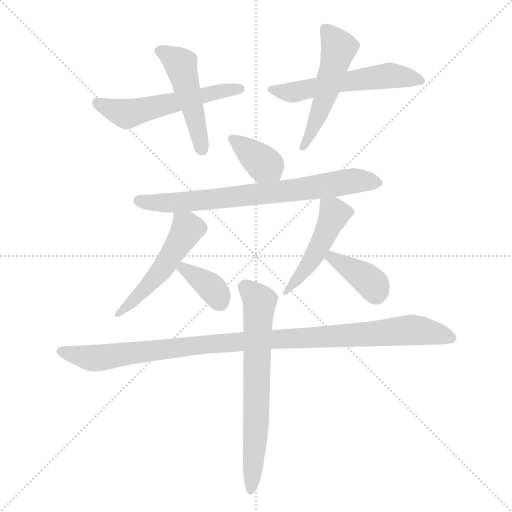
t = 0.00 s
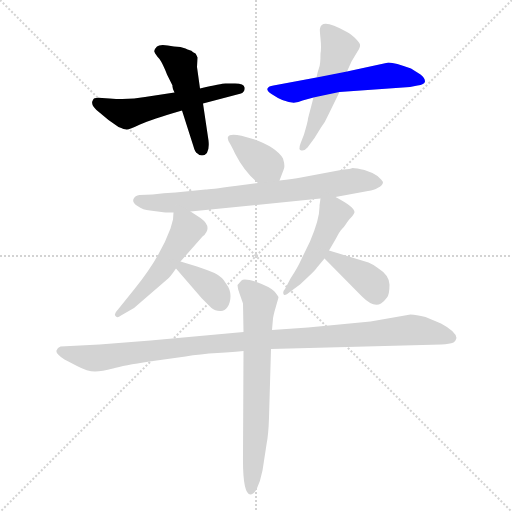
t = 1.74 s
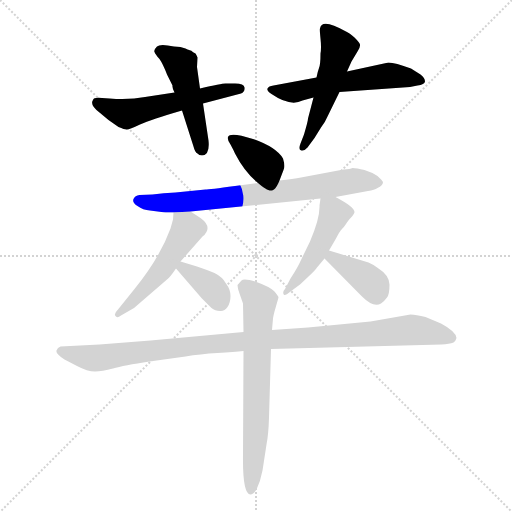
t = 3.49 s
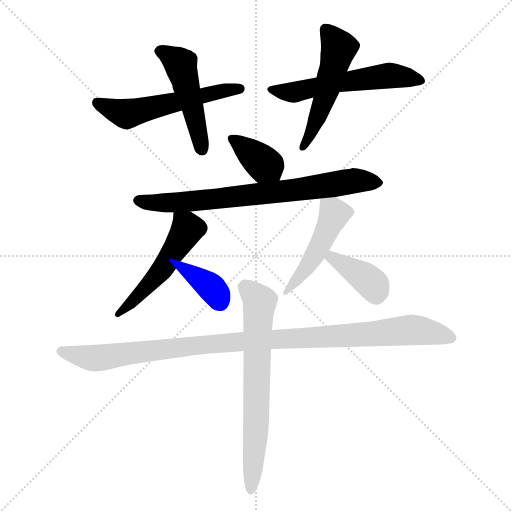
t = 5.23 s
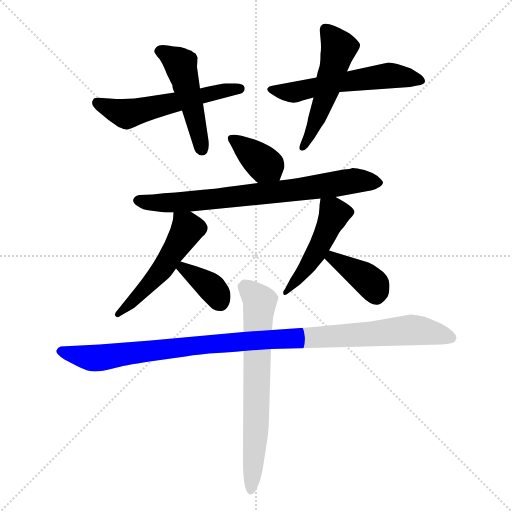
t = 6.97 s
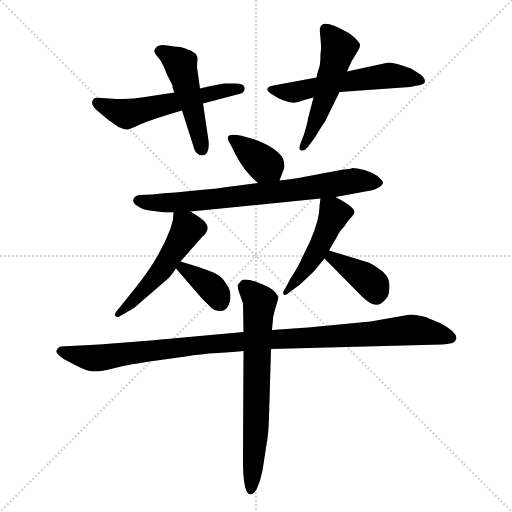
t = 8.72 s

The animated SVG that drew these frames (rendered in a browser with its animation timeline set to each time). Animation: 12 CSS @keyframes rules; one cycle of 8.72 s.

<svg version="1.1" viewBox="0 0 1024 1024" xmlns="http://www.w3.org/2000/svg">
  <g stroke="lightgray" stroke-dasharray="1,1" stroke-width="1" transform="scale(4, 4)">
    <line x1="0" y1="0" x2="256" y2="256"></line>
    <line x1="256" y1="0" x2="0" y2="256"></line>
    <line x1="128" y1="0" x2="128" y2="256"></line>
    <line x1="0" y1="128" x2="256" y2="128"></line>
  </g>
<g transform="scale(1, -1) translate(0, -855)">
   <style type="text/css">
    @keyframes keyframes0 {
      from {
       stroke: blue;
       stroke-dashoffset: 551;
       stroke-width: 128;
       }
       64% {
       animation-timing-function: step-end;
       stroke: blue;
       stroke-dashoffset: 0;
       stroke-width: 128;
       }
       to {
       stroke: black;
       stroke-width: 1024;
       }
       }
       #make-me-a-hanzi-animation-0 {
         animation: keyframes0 0.698405s both;
         animation-delay: 0.000000s;
         animation-timing-function: linear;
       }
    @keyframes keyframes1 {
      from {
       stroke: blue;
       stroke-dashoffset: 481;
       stroke-width: 128;
       }
       61% {
       animation-timing-function: step-end;
       stroke: blue;
       stroke-dashoffset: 0;
       stroke-width: 128;
       }
       to {
       stroke: black;
       stroke-width: 1024;
       }
       }
       #make-me-a-hanzi-animation-1 {
         animation: keyframes1 0.641439s both;
         animation-delay: 0.698405s;
         animation-timing-function: linear;
       }
    @keyframes keyframes2 {
      from {
       stroke: blue;
       stroke-dashoffset: 559;
       stroke-width: 128;
       }
       65% {
       animation-timing-function: step-end;
       stroke: blue;
       stroke-dashoffset: 0;
       stroke-width: 128;
       }
       to {
       stroke: black;
       stroke-width: 1024;
       }
       }
       #make-me-a-hanzi-animation-2 {
         animation: keyframes2 0.704915s both;
         animation-delay: 1.339844s;
         animation-timing-function: linear;
       }
    @keyframes keyframes3 {
      from {
       stroke: blue;
       stroke-dashoffset: 513;
       stroke-width: 128;
       }
       63% {
       animation-timing-function: step-end;
       stroke: blue;
       stroke-dashoffset: 0;
       stroke-width: 128;
       }
       to {
       stroke: black;
       stroke-width: 1024;
       }
       }
       #make-me-a-hanzi-animation-3 {
         animation: keyframes3 0.667480s both;
         animation-delay: 2.044759s;
         animation-timing-function: linear;
       }
    @keyframes keyframes4 {
      from {
       stroke: blue;
       stroke-dashoffset: 370;
       stroke-width: 128;
       }
       55% {
       animation-timing-function: step-end;
       stroke: blue;
       stroke-dashoffset: 0;
       stroke-width: 128;
       }
       to {
       stroke: black;
       stroke-width: 1024;
       }
       }
       #make-me-a-hanzi-animation-4 {
         animation: keyframes4 0.551107s both;
         animation-delay: 2.712240s;
         animation-timing-function: linear;
       }
    @keyframes keyframes5 {
      from {
       stroke: blue;
       stroke-dashoffset: 740;
       stroke-width: 128;
       }
       71% {
       animation-timing-function: step-end;
       stroke: blue;
       stroke-dashoffset: 0;
       stroke-width: 128;
       }
       to {
       stroke: black;
       stroke-width: 1024;
       }
       }
       #make-me-a-hanzi-animation-5 {
         animation: keyframes5 0.852214s both;
         animation-delay: 3.263346s;
         animation-timing-function: linear;
       }
    @keyframes keyframes6 {
      from {
       stroke: blue;
       stroke-dashoffset: 508;
       stroke-width: 128;
       }
       62% {
       animation-timing-function: step-end;
       stroke: blue;
       stroke-dashoffset: 0;
       stroke-width: 128;
       }
       to {
       stroke: black;
       stroke-width: 1024;
       }
       }
       #make-me-a-hanzi-animation-6 {
         animation: keyframes6 0.663411s both;
         animation-delay: 4.115560s;
         animation-timing-function: linear;
       }
    @keyframes keyframes7 {
      from {
       stroke: blue;
       stroke-dashoffset: 368;
       stroke-width: 128;
       }
       55% {
       animation-timing-function: step-end;
       stroke: blue;
       stroke-dashoffset: 0;
       stroke-width: 128;
       }
       to {
       stroke: black;
       stroke-width: 1024;
       }
       }
       #make-me-a-hanzi-animation-7 {
         animation: keyframes7 0.549479s both;
         animation-delay: 4.778971s;
         animation-timing-function: linear;
       }
    @keyframes keyframes8 {
      from {
       stroke: blue;
       stroke-dashoffset: 472;
       stroke-width: 128;
       }
       61% {
       animation-timing-function: step-end;
       stroke: blue;
       stroke-dashoffset: 0;
       stroke-width: 128;
       }
       to {
       stroke: black;
       stroke-width: 1024;
       }
       }
       #make-me-a-hanzi-animation-8 {
         animation: keyframes8 0.634115s both;
         animation-delay: 5.328451s;
         animation-timing-function: linear;
       }
    @keyframes keyframes9 {
      from {
       stroke: blue;
       stroke-dashoffset: 382;
       stroke-width: 128;
       }
       55% {
       animation-timing-function: step-end;
       stroke: blue;
       stroke-dashoffset: 0;
       stroke-width: 128;
       }
       to {
       stroke: black;
       stroke-width: 1024;
       }
       }
       #make-me-a-hanzi-animation-9 {
         animation: keyframes9 0.560872s both;
         animation-delay: 5.962565s;
         animation-timing-function: linear;
       }
    @keyframes keyframes10 {
      from {
       stroke: blue;
       stroke-dashoffset: 1041;
       stroke-width: 128;
       }
       77% {
       animation-timing-function: step-end;
       stroke: blue;
       stroke-dashoffset: 0;
       stroke-width: 128;
       }
       to {
       stroke: black;
       stroke-width: 1024;
       }
       }
       #make-me-a-hanzi-animation-10 {
         animation: keyframes10 1.097168s both;
         animation-delay: 6.523438s;
         animation-timing-function: linear;
       }
    @keyframes keyframes11 {
      from {
       stroke: blue;
       stroke-dashoffset: 677;
       stroke-width: 128;
       }
       69% {
       animation-timing-function: step-end;
       stroke: blue;
       stroke-dashoffset: 0;
       stroke-width: 128;
       }
       to {
       stroke: black;
       stroke-width: 1024;
       }
       }
       #make-me-a-hanzi-animation-11 {
         animation: keyframes11 0.800944s both;
         animation-delay: 7.620605s;
         animation-timing-function: linear;
       }
</style>
<path d="M 219.0 658.0 L 204.0 659.0 Q 187.0 661.0 186.0 655.0 Q 179.0 645.0 199.0 630.0 L 217.0 615.0 L 237.0 601.0 Q 249.0 596.0 253.0 596.0 Q 257.0 595.0 280.0 606.0 Q 302.0 616.0 364.0 634.0 L 406.0 648.0 L 482.0 668.0 Q 490.0 671.0 489.0 680.0 Q 488.0 689.0 466.0 688.0 L 451.0 688.0 Q 443.0 688.0 400.0 678.0 L 349.0 670.0 L 290.0 661.0 Q 259.0 655.0 219.0 658.0 Z" fill="lightgray"></path> 
<path d="M 364.0 634.0 L 387.0 562.0 Q 390.0 550.0 395.0 548.0 Q 398.0 544.0 404.0 544.0 Q 420.0 545.0 417.0 574.0 L 406.0 648.0 L 400.0 678.0 L 394.0 721.0 L 395.0 740.0 Q 393.0 745.0 391.0 748.0 Q 386.0 750.0 382.0 754.0 Q 380.0 754.0 371.0 758.0 Q 362.0 762.0 348.0 762.0 Q 320.0 768.0 314.0 762.0 Q 307.0 755.0 309.0 751.0 Q 311.0 746.0 319.0 737.0 Q 326.0 727.0 334.0 706.0 L 345.0 684.0 Q 344.0 680.0 349.0 670.0 L 364.0 634.0 Z" fill="lightgray"></path> 
<path d="M 633.0 700.0 L 547.0 684.0 Q 537.0 683.0 535.0 678.0 Q 533.0 673.0 543.0 667.0 Q 581.0 641.0 605.0 654.0 L 627.0 660.0 L 679.0 671.0 L 820.0 681.0 L 835.0 684.0 Q 849.0 686.0 850.0 692.0 Q 850.0 699.0 841.0 706.0 L 822.0 718.0 Q 790.0 730.0 777.0 730.0 L 694.0 712.0 L 633.0 700.0 Z" fill="lightgray"></path> 
<path d="M 641.0 748.0 Q 641.0 726.0 638.0 719.0 Q 635.0 711.0 633.0 700.0 L 627.0 660.0 L 616.0 618.0 Q 616.0 613.0 608.0 586.0 L 601.0 568.0 Q 596.0 555.0 603.0 554.0 Q 609.0 553.0 615.0 560.0 L 629.0 579.0 L 642.0 600.0 Q 650.0 610.0 656.0 624.0 L 679.0 671.0 L 694.0 712.0 L 703.0 732.0 L 715.0 752.0 Q 721.0 761.0 720.0 766.0 Q 719.0 770.0 709.0 780.0 Q 699.0 789.0 692.0 792.0 Q 643.0 820.0 640.0 798.0 Q 639.0 797.0 641.0 778.0 Q 643.0 759.0 641.0 748.0 Z" fill="lightgray"></path> 
<path d="M 559.0 494.0 L 567.0 515.0 Q 571.0 522.0 566.0 538.0 Q 552.0 561.0 506.0 577.0 Q 460.0 592.0 456.0 581.0 Q 454.0 576.0 461.0 566.0 Q 467.0 555.0 470.0 548.0 Q 489.0 511.0 516.0 489.0 C 539.0 470.0 548.0 466.0 559.0 494.0 Z" fill="lightgray"></path> 
<path d="M 381.0 432.0 L 641.0 458.0 L 671.0 461.0 L 736.0 473.0 Q 749.0 475.0 755.0 479.0 Q 766.0 484.0 766.0 491.0 Q 764.0 495.0 755.0 503.0 Q 745.0 510.0 729.0 515.0 Q 713.0 519.0 705.0 519.0 Q 701.0 517.0 687.0 516.0 L 602.0 500.0 Q 587.0 497.0 559.0 494.0 L 516.0 489.0 L 470.0 483.0 Q 418.0 476.0 411.0 476.0 L 351.0 470.0 Q 327.0 469.0 305.0 466.0 L 279.0 465.0 Q 270.0 464.0 267.0 457.0 Q 264.0 450.0 275.0 443.0 Q 286.0 435.0 300.0 434.0 L 323.0 431.0 Q 328.0 430.0 347.0 430.0 L 381.0 432.0 Z" fill="lightgray"></path> 
<path d="M 346.0 416.0 L 341.0 398.0 Q 320.0 340.0 269.0 277.0 L 236.0 236.0 Q 227.0 227.0 231.0 223.0 Q 234.0 218.0 242.0 224.0 L 268.0 239.0 L 334.0 296.0 Q 339.0 299.0 352.0 318.0 L 361.0 332.0 L 405.0 382.0 Q 427.0 400.0 401.0 419.0 L 381.0 432.0 C 356.0 448.0 349.0 453.0 347.0 430.0 L 346.0 416.0 Z" fill="lightgray"></path> 
<path d="M 352.0 318.0 L 403.0 259.0 L 423.0 239.0 Q 430.0 233.0 440.0 233.0 Q 449.0 232.0 455.0 241.0 Q 461.0 250.0 461.0 263.0 Q 461.0 276.0 452.0 288.0 Q 445.0 301.0 429.0 309.0 Q 412.0 316.0 394.0 322.0 L 361.0 332.0 C 332.0 341.0 332.0 341.0 352.0 318.0 Z" fill="lightgray"></path> 
<path d="M 641.0 458.0 L 639.0 444.0 Q 640.0 419.0 620.0 372.0 L 603.0 337.0 Q 595.0 319.0 581.0 298.0 L 570.0 277.0 Q 565.0 272.0 567.0 267.0 Q 568.0 261.0 581.0 272.0 L 600.0 286.0 L 617.0 302.0 Q 632.0 316.0 634.0 320.0 L 649.0 338.0 L 658.0 354.0 L 672.0 378.0 Q 679.0 392.0 684.0 397.0 Q 688.0 401.0 692.0 407.0 Q 695.0 413.0 704.0 422.0 Q 709.0 429.0 709.0 431.0 Q 709.0 441.0 671.0 461.0 C 645.0 475.0 644.0 476.0 641.0 458.0 Z" fill="lightgray"></path> 
<path d="M 649.0 338.0 L 724.0 262.0 Q 747.0 239.0 762.0 248.0 Q 769.0 253.0 774.0 260.0 Q 779.0 266.0 779.0 286.0 Q 778.0 305.0 757.0 318.0 Q 747.0 326.0 737.0 330.0 L 658.0 354.0 C 629.0 363.0 628.0 359.0 649.0 338.0 Z" fill="lightgray"></path> 
<path d="M 487.0 191.0 L 301.0 174.0 L 199.0 166.0 L 121.0 162.0 Q 115.0 160.0 113.0 154.0 Q 111.0 148.0 129.0 136.0 L 154.0 123.0 Q 175.0 112.0 190.0 112.0 Q 204.0 112.0 226.0 118.0 Q 247.0 124.0 299.0 132.0 L 371.0 142.0 Q 400.0 147.0 435.0 149.0 Q 469.0 151.0 487.0 153.0 L 542.0 157.0 L 883.0 166.0 Q 899.0 167.0 907.0 170.0 Q 911.0 172.0 913.0 179.0 Q 912.0 192.0 882.0 208.0 L 851.0 221.0 Q 832.0 226.0 821.0 226.0 L 741.0 212.0 L 616.0 200.0 L 544.0 195.0 L 487.0 191.0 Z" fill="lightgray"></path> 
<path d="M 549.0 232.0 L 557.0 260.0 Q 557.0 263.0 548.0 273.0 Q 538.0 282.0 513.0 291.0 Q 488.0 299.0 483.0 294.0 L 475.0 285.0 Q 475.0 279.0 479.0 268.0 L 486.0 248.0 L 487.0 191.0 L 487.0 153.0 L 486.0 -55.0 Q 485.0 -134.0 501.0 -134.0 Q 506.0 -134.0 513.0 -124.0 Q 521.0 -107.0 525.0 -86.0 L 533.0 -34.0 Q 537.0 -14.0 538.0 20.0 L 542.0 157.0 L 544.0 195.0 L 546.0 218.0 Q 546.0 220.0 549.0 232.0 Z" fill="lightgray"></path> 
      <clipPath id="make-me-a-hanzi-clip-0">
      <path d="M 219.0 658.0 L 204.0 659.0 Q 187.0 661.0 186.0 655.0 Q 179.0 645.0 199.0 630.0 L 217.0 615.0 L 237.0 601.0 Q 249.0 596.0 253.0 596.0 Q 257.0 595.0 280.0 606.0 Q 302.0 616.0 364.0 634.0 L 406.0 648.0 L 482.0 668.0 Q 490.0 671.0 489.0 680.0 Q 488.0 689.0 466.0 688.0 L 451.0 688.0 Q 443.0 688.0 400.0 678.0 L 349.0 670.0 L 290.0 661.0 Q 259.0 655.0 219.0 658.0 Z" fill="lightgray"></path>
      </clipPath>
      <path clip-path="url(#make-me-a-hanzi-clip-0)" d="M 195.0 649.0 L 252.0 627.0 L 413.0 667.0 L 480.0 677.0 " fill="none" id="make-me-a-hanzi-animation-0" stroke-dasharray="423 846" stroke-linecap="round"></path>

      <clipPath id="make-me-a-hanzi-clip-1">
      <path d="M 364.0 634.0 L 387.0 562.0 Q 390.0 550.0 395.0 548.0 Q 398.0 544.0 404.0 544.0 Q 420.0 545.0 417.0 574.0 L 406.0 648.0 L 400.0 678.0 L 394.0 721.0 L 395.0 740.0 Q 393.0 745.0 391.0 748.0 Q 386.0 750.0 382.0 754.0 Q 380.0 754.0 371.0 758.0 Q 362.0 762.0 348.0 762.0 Q 320.0 768.0 314.0 762.0 Q 307.0 755.0 309.0 751.0 Q 311.0 746.0 319.0 737.0 Q 326.0 727.0 334.0 706.0 L 345.0 684.0 Q 344.0 680.0 349.0 670.0 L 364.0 634.0 Z" fill="lightgray"></path>
      </clipPath>
      <path clip-path="url(#make-me-a-hanzi-clip-1)" d="M 319.0 753.0 L 361.0 725.0 L 404.0 556.0 " fill="none" id="make-me-a-hanzi-animation-1" stroke-dasharray="353 706" stroke-linecap="round"></path>

      <clipPath id="make-me-a-hanzi-clip-2">
      <path d="M 633.0 700.0 L 547.0 684.0 Q 537.0 683.0 535.0 678.0 Q 533.0 673.0 543.0 667.0 Q 581.0 641.0 605.0 654.0 L 627.0 660.0 L 679.0 671.0 L 820.0 681.0 L 835.0 684.0 Q 849.0 686.0 850.0 692.0 Q 850.0 699.0 841.0 706.0 L 822.0 718.0 Q 790.0 730.0 777.0 730.0 L 694.0 712.0 L 633.0 700.0 Z" fill="lightgray"></path>
      </clipPath>
      <path clip-path="url(#make-me-a-hanzi-clip-2)" d="M 544.0 676.0 L 586.0 670.0 L 775.0 704.0 L 843.0 694.0 " fill="none" id="make-me-a-hanzi-animation-2" stroke-dasharray="431 862" stroke-linecap="round"></path>

      <clipPath id="make-me-a-hanzi-clip-3">
      <path d="M 641.0 748.0 Q 641.0 726.0 638.0 719.0 Q 635.0 711.0 633.0 700.0 L 627.0 660.0 L 616.0 618.0 Q 616.0 613.0 608.0 586.0 L 601.0 568.0 Q 596.0 555.0 603.0 554.0 Q 609.0 553.0 615.0 560.0 L 629.0 579.0 L 642.0 600.0 Q 650.0 610.0 656.0 624.0 L 679.0 671.0 L 694.0 712.0 L 703.0 732.0 L 715.0 752.0 Q 721.0 761.0 720.0 766.0 Q 719.0 770.0 709.0 780.0 Q 699.0 789.0 692.0 792.0 Q 643.0 820.0 640.0 798.0 Q 639.0 797.0 641.0 778.0 Q 643.0 759.0 641.0 748.0 Z" fill="lightgray"></path>
      </clipPath>
      <path clip-path="url(#make-me-a-hanzi-clip-3)" d="M 651.0 797.0 L 678.0 759.0 L 642.0 638.0 L 607.0 562.0 " fill="none" id="make-me-a-hanzi-animation-3" stroke-dasharray="385 770" stroke-linecap="round"></path>

      <clipPath id="make-me-a-hanzi-clip-4">
      <path d="M 559.0 494.0 L 567.0 515.0 Q 571.0 522.0 566.0 538.0 Q 552.0 561.0 506.0 577.0 Q 460.0 592.0 456.0 581.0 Q 454.0 576.0 461.0 566.0 Q 467.0 555.0 470.0 548.0 Q 489.0 511.0 516.0 489.0 C 539.0 470.0 548.0 466.0 559.0 494.0 Z" fill="lightgray"></path>
      </clipPath>
      <path clip-path="url(#make-me-a-hanzi-clip-4)" d="M 465.0 576.0 L 535.0 524.0 L 551.0 503.0 " fill="none" id="make-me-a-hanzi-animation-4" stroke-dasharray="242 484" stroke-linecap="round"></path>

      <clipPath id="make-me-a-hanzi-clip-5">
      <path d="M 381.0 432.0 L 641.0 458.0 L 671.0 461.0 L 736.0 473.0 Q 749.0 475.0 755.0 479.0 Q 766.0 484.0 766.0 491.0 Q 764.0 495.0 755.0 503.0 Q 745.0 510.0 729.0 515.0 Q 713.0 519.0 705.0 519.0 Q 701.0 517.0 687.0 516.0 L 602.0 500.0 Q 587.0 497.0 559.0 494.0 L 516.0 489.0 L 470.0 483.0 Q 418.0 476.0 411.0 476.0 L 351.0 470.0 Q 327.0 469.0 305.0 466.0 L 279.0 465.0 Q 270.0 464.0 267.0 457.0 Q 264.0 450.0 275.0 443.0 Q 286.0 435.0 300.0 434.0 L 323.0 431.0 Q 328.0 430.0 347.0 430.0 L 381.0 432.0 Z" fill="lightgray"></path>
      </clipPath>
      <path clip-path="url(#make-me-a-hanzi-clip-5)" d="M 278.0 454.0 L 340.0 449.0 L 600.0 476.0 L 708.0 494.0 L 759.0 490.0 " fill="none" id="make-me-a-hanzi-animation-5" stroke-dasharray="612 1224" stroke-linecap="round"></path>

      <clipPath id="make-me-a-hanzi-clip-6">
      <path d="M 346.0 416.0 L 341.0 398.0 Q 320.0 340.0 269.0 277.0 L 236.0 236.0 Q 227.0 227.0 231.0 223.0 Q 234.0 218.0 242.0 224.0 L 268.0 239.0 L 334.0 296.0 Q 339.0 299.0 352.0 318.0 L 361.0 332.0 L 405.0 382.0 Q 427.0 400.0 401.0 419.0 L 381.0 432.0 C 356.0 448.0 349.0 453.0 347.0 430.0 L 346.0 416.0 Z" fill="lightgray"></path>
      </clipPath>
      <path clip-path="url(#make-me-a-hanzi-clip-6)" d="M 353.0 423.0 L 373.0 402.0 L 362.0 375.0 L 316.0 306.0 L 236.0 229.0 " fill="none" id="make-me-a-hanzi-animation-6" stroke-dasharray="380 760" stroke-linecap="round"></path>

      <clipPath id="make-me-a-hanzi-clip-7">
      <path d="M 352.0 318.0 L 403.0 259.0 L 423.0 239.0 Q 430.0 233.0 440.0 233.0 Q 449.0 232.0 455.0 241.0 Q 461.0 250.0 461.0 263.0 Q 461.0 276.0 452.0 288.0 Q 445.0 301.0 429.0 309.0 Q 412.0 316.0 394.0 322.0 L 361.0 332.0 C 332.0 341.0 332.0 341.0 352.0 318.0 Z" fill="lightgray"></path>
      </clipPath>
      <path clip-path="url(#make-me-a-hanzi-clip-7)" d="M 365.0 325.0 L 366.0 318.0 L 421.0 282.0 L 441.0 248.0 " fill="none" id="make-me-a-hanzi-animation-7" stroke-dasharray="240 480" stroke-linecap="round"></path>

      <clipPath id="make-me-a-hanzi-clip-8">
      <path d="M 641.0 458.0 L 639.0 444.0 Q 640.0 419.0 620.0 372.0 L 603.0 337.0 Q 595.0 319.0 581.0 298.0 L 570.0 277.0 Q 565.0 272.0 567.0 267.0 Q 568.0 261.0 581.0 272.0 L 600.0 286.0 L 617.0 302.0 Q 632.0 316.0 634.0 320.0 L 649.0 338.0 L 658.0 354.0 L 672.0 378.0 Q 679.0 392.0 684.0 397.0 Q 688.0 401.0 692.0 407.0 Q 695.0 413.0 704.0 422.0 Q 709.0 429.0 709.0 431.0 Q 709.0 441.0 671.0 461.0 C 645.0 475.0 644.0 476.0 641.0 458.0 Z" fill="lightgray"></path>
      </clipPath>
      <path clip-path="url(#make-me-a-hanzi-clip-8)" d="M 700.0 430.0 L 669.0 427.0 L 613.0 318.0 L 574.0 270.0 " fill="none" id="make-me-a-hanzi-animation-8" stroke-dasharray="344 688" stroke-linecap="round"></path>

      <clipPath id="make-me-a-hanzi-clip-9">
      <path d="M 649.0 338.0 L 724.0 262.0 Q 747.0 239.0 762.0 248.0 Q 769.0 253.0 774.0 260.0 Q 779.0 266.0 779.0 286.0 Q 778.0 305.0 757.0 318.0 Q 747.0 326.0 737.0 330.0 L 658.0 354.0 C 629.0 363.0 628.0 359.0 649.0 338.0 Z" fill="lightgray"></path>
      </clipPath>
      <path clip-path="url(#make-me-a-hanzi-clip-9)" d="M 663.0 346.0 L 664.0 339.0 L 747.0 285.0 L 752.0 266.0 " fill="none" id="make-me-a-hanzi-animation-9" stroke-dasharray="254 508" stroke-linecap="round"></path>

      <clipPath id="make-me-a-hanzi-clip-10">
      <path d="M 487.0 191.0 L 301.0 174.0 L 199.0 166.0 L 121.0 162.0 Q 115.0 160.0 113.0 154.0 Q 111.0 148.0 129.0 136.0 L 154.0 123.0 Q 175.0 112.0 190.0 112.0 Q 204.0 112.0 226.0 118.0 Q 247.0 124.0 299.0 132.0 L 371.0 142.0 Q 400.0 147.0 435.0 149.0 Q 469.0 151.0 487.0 153.0 L 542.0 157.0 L 883.0 166.0 Q 899.0 167.0 907.0 170.0 Q 911.0 172.0 913.0 179.0 Q 912.0 192.0 882.0 208.0 L 851.0 221.0 Q 832.0 226.0 821.0 226.0 L 741.0 212.0 L 616.0 200.0 L 544.0 195.0 L 487.0 191.0 Z" fill="lightgray"></path>
      </clipPath>
      <path clip-path="url(#make-me-a-hanzi-clip-10)" d="M 122.0 153.0 L 202.0 139.0 L 450.0 170.0 L 820.0 195.0 L 902.0 180.0 " fill="none" id="make-me-a-hanzi-animation-10" stroke-dasharray="913 1826" stroke-linecap="round"></path>

      <clipPath id="make-me-a-hanzi-clip-11">
      <path d="M 549.0 232.0 L 557.0 260.0 Q 557.0 263.0 548.0 273.0 Q 538.0 282.0 513.0 291.0 Q 488.0 299.0 483.0 294.0 L 475.0 285.0 Q 475.0 279.0 479.0 268.0 L 486.0 248.0 L 487.0 191.0 L 487.0 153.0 L 486.0 -55.0 Q 485.0 -134.0 501.0 -134.0 Q 506.0 -134.0 513.0 -124.0 Q 521.0 -107.0 525.0 -86.0 L 533.0 -34.0 Q 537.0 -14.0 538.0 20.0 L 542.0 157.0 L 544.0 195.0 L 546.0 218.0 Q 546.0 220.0 549.0 232.0 Z" fill="lightgray"></path>
      </clipPath>
      <path clip-path="url(#make-me-a-hanzi-clip-11)" d="M 486.0 283.0 L 520.0 248.0 L 503.0 -124.0 " fill="none" id="make-me-a-hanzi-animation-11" stroke-dasharray="549 1098" stroke-linecap="round"></path>

</g>
</svg>
